Photos from the image-classification dataset "processed" in the GitHub repository Twillur/PDE4444-Visual-Quality-Inspection. Its 2 classes are: fail, pass.

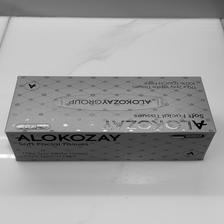
Label: pass

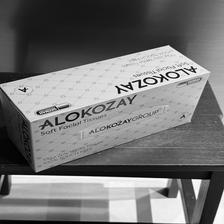
Label: pass

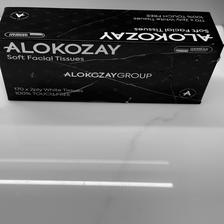
Label: fail

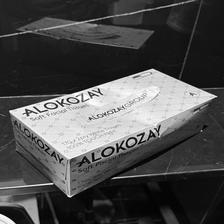
Label: fail

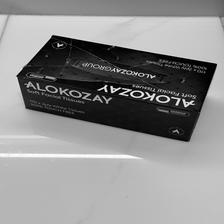
Label: fail

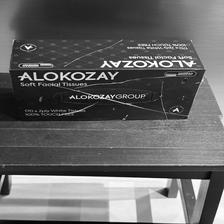
Label: fail
